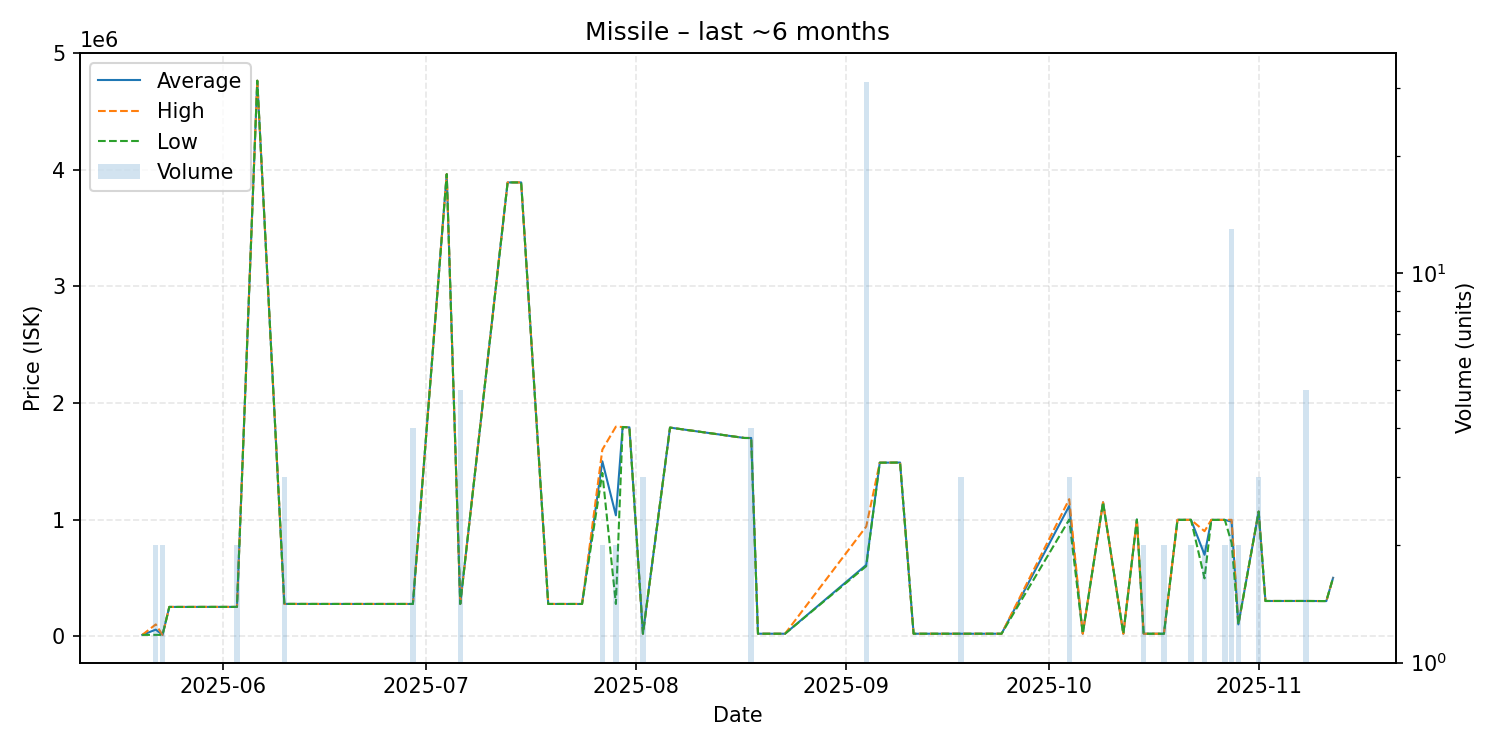

The data file committed next to this chart (first rows):
date, average, highest, lowest, order_count, volume
2025-05-20, 10180, 10180, 10180, 1, 1
2025-05-22, 55110, 100000, 10220, 2, 2
2025-05-23, 10220, 10220, 10220, 1, 2
2025-05-24, 250000, 250000, 250000, 1, 1
2025-05-27, 250000, 250000, 250000, 1, 1
2025-05-29, 250300, 250300, 250300, 1, 1
2025-06-03, 250300, 250300, 250300, 1, 2
2025-06-06, 4766000, 4766000, 4766000, 1, 1
2025-06-10, 276000, 276000, 276000, 1, 3
2025-06-16, 275500, 275500, 275500, 1, 1
2025-06-24, 275600, 275600, 275600, 1, 1
2025-06-28, 275600, 275600, 275600, 1, 1
2025-06-29, 275575, 275600, 275500, 2, 4
2025-07-04, 3964000, 3964000, 3964000, 1, 1
2025-07-06, 275700, 275700, 275700, 1, 5
2025-07-13, 3893000, 3893000, 3893000, 1, 1
2025-07-15, 3893000, 3893000, 3893000, 1, 1
2025-07-19, 275500, 275500, 275500, 1, 1
2025-07-22, 275500, 275500, 275500, 1, 1
2025-07-24, 275500, 275500, 275500, 1, 1
2025-07-27, 1500000, 1600000, 1400000, 2, 2
2025-07-29, 1036250, 1797000, 275500, 2, 2
2025-07-30, 1794000, 1794000, 1794000, 1, 1
2025-07-31, 1791000, 1791000, 1791000, 1, 1
2025-08-02, 20020, 20020, 20020, 1, 3
2025-08-06, 1789000, 1789000, 1789000, 1, 1
2025-08-17, 1700000, 1700000, 1700000, 1, 1
2025-08-18, 1699750, 1700000, 1699000, 2, 4
2025-08-19, 20050, 20050, 20050, 1, 1
2025-08-23, 20050, 20050, 20050, 1, 1
2025-09-04, 610674, 939900, 599700, 2, 31
2025-09-06, 1488000, 1488000, 1488000, 1, 1
2025-09-09, 1489000, 1489000, 1489000, 1, 1
2025-09-11, 20060, 20060, 20060, 1, 1
2025-09-18, 20080, 20080, 20080, 1, 3
2025-09-20, 20080, 20080, 20080, 1, 1
2025-09-24, 20080, 20080, 20080, 1, 1
2025-10-04, 1116667, 1175000, 1000000, 2, 3
2025-10-06, 20080, 20080, 20080, 1, 1
2025-10-09, 1148000, 1148000, 1148000, 1, 1
2025-10-12, 20080, 20080, 20080, 1, 1
2025-10-14, 1000000, 1000000, 1000000, 1, 1
2025-10-15, 20100, 20100, 20100, 1, 2
2025-10-18, 20100, 20100, 20100, 1, 2
2025-10-20, 997400, 997400, 997400, 1, 1
2025-10-22, 997400, 997400, 997400, 2, 2
2025-10-24, 697500, 900000, 495000, 2, 2
2025-10-25, 997100, 997100, 997100, 1, 1
2025-10-27, 997000, 997000, 997000, 2, 2
2025-10-28, 982338, 997500, 800000, 4, 13
2025-10-29, 100000, 100000, 100000, 2, 2
2025-11-01, 1068667, 1069000, 1068000, 2, 3
2025-11-02, 301000, 301000, 301000, 1, 1
2025-11-07, 301100, 301100, 301100, 1, 1
2025-11-08, 301100, 301100, 301100, 2, 5
2025-11-11, 300300, 300300, 300300, 1, 1
2025-11-12, 500000, 500000, 500000, 1, 1
